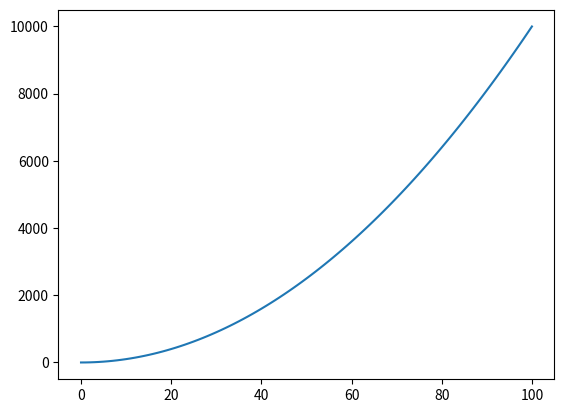

The script that saved this image:
#import directories
import numpy as np
import matplotlib.pyplot as plt

num = np.exp(3)
print(num)
xs = np.linspace(0,100,101)
ys = xs**2
plt.plot(xs,ys)
plt.show()